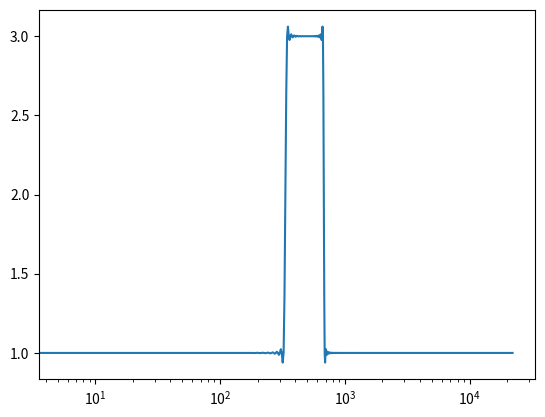
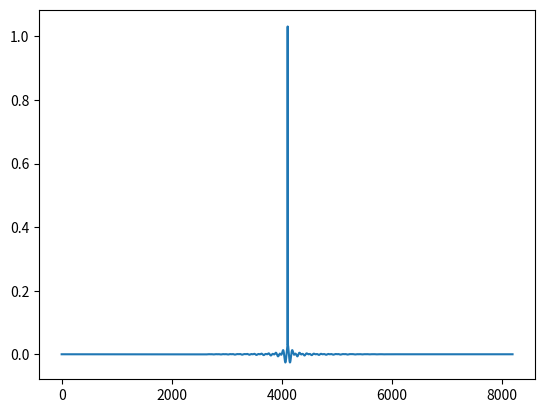

Generate these figures, in order, with matplotlib:
import numpy as np
import scipy.signal as signal
from scipy.io import wavfile
import matplotlib.pyplot as plt
import random

def zeropadzerophasewin(input_sig, window, padded_length):
    """
    function windows a signal and zero pads with zero phase
    """
    assert len(input_sig) == len(window)

    M = len(input_sig)

    output_sig = np.zeros ([padded_length])

    for n in range(len(input_sig)):
        index = (n - int(M/2)) % padded_length
        output_sig[index] = input_sig[n] * window[n]
    return output_sig

class Filterbank:
    """  """
    def __init__(self):

        self.numBuffers = 3
        self.buffers = []
        self.readBuffer = 0
        # self.readPtr = 0
        self.writeBuffer = 2
        self.writePtr = 0

        self.order = 12
        self.fftSize = 4096
        self.windowSize = int (self.fftSize / 2)

        self.fftInput = np.zeros (self.fftSize, np.complex128)
        self.fftOutput = np.zeros (self.fftSize, np.complex128)

        self.positiveFreq = np.zeros (int (self.fftSize / 2), np.complex128)
        self.negativeFreq = np.zeros (int (self.fftSize / 2), np.complex128)

        self.posCells = []
        self.negCells = []

        self.iFftInput = np.zeros (self.fftSize, np.complex128)
        self.iFftOutput = np.zeros (self.fftSize, np.complex128)

        self.gainMultipliers = np.ones (self.order-1)

    def reset (self, sampleRate, maxBlockSize):
        self.posCells.clear()
        self.negCells.clear()

        for i in range (self.order-1):
            newPosCell = np.zeros (2**i, dtype=np.complex128)
            self.posCells.append (newPosCell)

            newNegCell = np.zeros (2**i, dtype=np.complex128)
            self.negCells.append (newNegCell)

        self.buffers.clear()
        for _ in range (self.numBuffers):
            self.buffers.append (np.zeros (self.fftSize))

    def process (self, buffer, numSamples):
        doFFT = -1

        if (self.writePtr + numSamples < self.windowSize):
            for n in range (numSamples):
                self.buffers[self.writeBuffer][self.writePtr+n] = buffer[n]

            overlapBuffer = (self.readBuffer + 1) % self.numBuffers
            for n in range (numSamples):
                buffer[n] = self.buffers[self.readBuffer][self.writePtr+n]
                buffer[n] += self.buffers[overlapBuffer][self.writePtr+self.windowSize+n]
                self.buffers[overlapBuffer][self.writePtr+self.windowSize+n] = 0

            self.writePtr += numSamples
        else:
            samplesBeforeEnd = int (self.windowSize - self.writePtr)
            for n in range (samplesBeforeEnd):
                self.buffers[self.writeBuffer][self.writePtr+n] = buffer[n]

            overlapBuffer = (self.readBuffer + 1) % self.numBuffers
            for n in range (samplesBeforeEnd):
                buffer[n] = self.buffers[self.readBuffer][self.writePtr+n]
                buffer[n] += self.buffers[overlapBuffer][self.writePtr+self.windowSize+n]
                self.buffers[overlapBuffer][self.writePtr+self.windowSize+n] = 0

            doFFT = self.writeBuffer

            self.writeBuffer = (self.writeBuffer + 1) % self.numBuffers
            self.readBuffer = (self.readBuffer + 1) % self.numBuffers

            for n in range (numSamples-samplesBeforeEnd):
                self.buffers[self.writeBuffer][n] = buffer[samplesBeforeEnd+n]

            overlapBuffer = (self.readBuffer + 1) % self.numBuffers
            for n in range (numSamples-samplesBeforeEnd):
                buffer[samplesBeforeEnd+n] = self.buffers[self.readBuffer][n]
                buffer[samplesBeforeEnd+n] += self.buffers[overlapBuffer][self.windowSize+n]
                self.buffers[overlapBuffer][self.windowSize+n] = 0

            self.writePtr = numSamples-samplesBeforeEnd
        
        if (doFFT >= 0):
            self.doFFTProcessing (self.buffers[doFFT], self.fftSize)
            # plt.figure()
            # plt.plot (self.buffers[doFFT])

    def doFFTProcessing (self, buffer, numSamples):
        for n in range (numSamples):
            self.fftInput[n] = buffer[n]
        # for n in range (self.windowSize):
            # index = (n - int(self.windowSize/2)) % self.fftSize
            # self.fftInput[index] = buffer[n]
        # plt.plot (np.abs (self.fftInput))
        
        self.fftOutput = np.fft.fft (self.fftInput)

        for k in range (int (self.fftSize / 2)):
            self.positiveFreq[k] = self.fftOutput[k]
            self.negativeFreq[k] = self.fftOutput[int (self.fftSize-k-1)]

        # self.positiveFreq[100] *= 100
        # self.negativeFreq[100] *= 100
        # self.positiveFreq[101] *= 100
        # self.negativeFreq[101] *= 100

        self.dcells (self.positiveFreq, self.posCells)
        self.dcells (self.negativeFreq, self.negCells)

        # Process HERE
        mult = 4
        band = 5
        # for n in range (len (self.posCells)):
        #     # if (n < 1 or n > len (self.posCells)-2):
        #     #     self.posCells[band][n] = self.posCells[band][n] * mult / 10
        #     #     self.negCells[band][n] = self.negCells[band][n] * mult / 10
        #     # else: 
        #     self.posCells[band][n] = self.posCells[band][n] * mult
        #     self.negCells[band][n] = self.negCells[band][n] * mult

        self.posCells[band] = self.posCells[band] * 3
        self.negCells[band] = self.negCells[band] * 3
        # self.posCells[band+1] = self.posCells[band+1] * 10
        # self.negCells[band+1] = self.negCells[band+1] * 10
        # print (self.posCells[band])

        self.dcells2spec (self.positiveFreq, self.posCells)
        self.dcells2spec (self.negativeFreq, self.negCells)

        for k in range (int (self.fftSize / 2)):
            self.iFftInput[k] = self.positiveFreq[k]
            self.iFftInput[int (self.fftSize-k-1)] = self.negativeFreq[k]
        
        self.iFftOutput = np.fft.ifft (self.iFftInput)
        
        for n in range (numSamples):
            buffer[n] = np.real (self.iFftOutput[n])

    def dcells (self, fftData, cells):
        k = 0
        for n in range (len (cells)):
            for m in range (len (cells[n])):
                cells[n][m] = fftData[k]
                k += 1
    
    def dcells2spec (self, fftData, cells):
        k = 0
        for cell in cells:
            for bin in cell:
                fftData[k] = bin
                k += 1
    
    def multGains (self, cells):
        pass
    
def main():
    bufferSize = 256
    fs = 44100.0

    x = np.zeros (int (4096))
    x[10] = 1 #; x[400] = 1
    # fs, x = wavfile.read ('test.wav')
    # x = 0.5*x[:int (10*4096)] / np.max (np.abs (x))

    eq = Filterbank()
    eq.reset (fs, bufferSize)

    y = np.zeros (int (len(x) + 4096))

    n = 0
    while (n < len (y)):
        buff = random.choice ([bufferSize, int (bufferSize / 2)])
        frame = np.zeros (buff)

        if (n + buff < len(x)):
            frame[:] = x[n:n+buff]

        eq.process (frame, buff)

        # plt.plot (frame)

        if (n + buff < len(y)):
            y[n:n+buff] = frame[:]
        
        n += buff

    # wavfile.write ('test-out.wav', fs, (2**15 * y).astype(np.int16))

    Y = np.fft.rfft (y)

    plt.figure()
    plt.semilogx (np.linspace (0, fs/2, len (Y)), np.abs (Y))

    plt.figure()
    plt.plot (y)

main()
plt.show()
